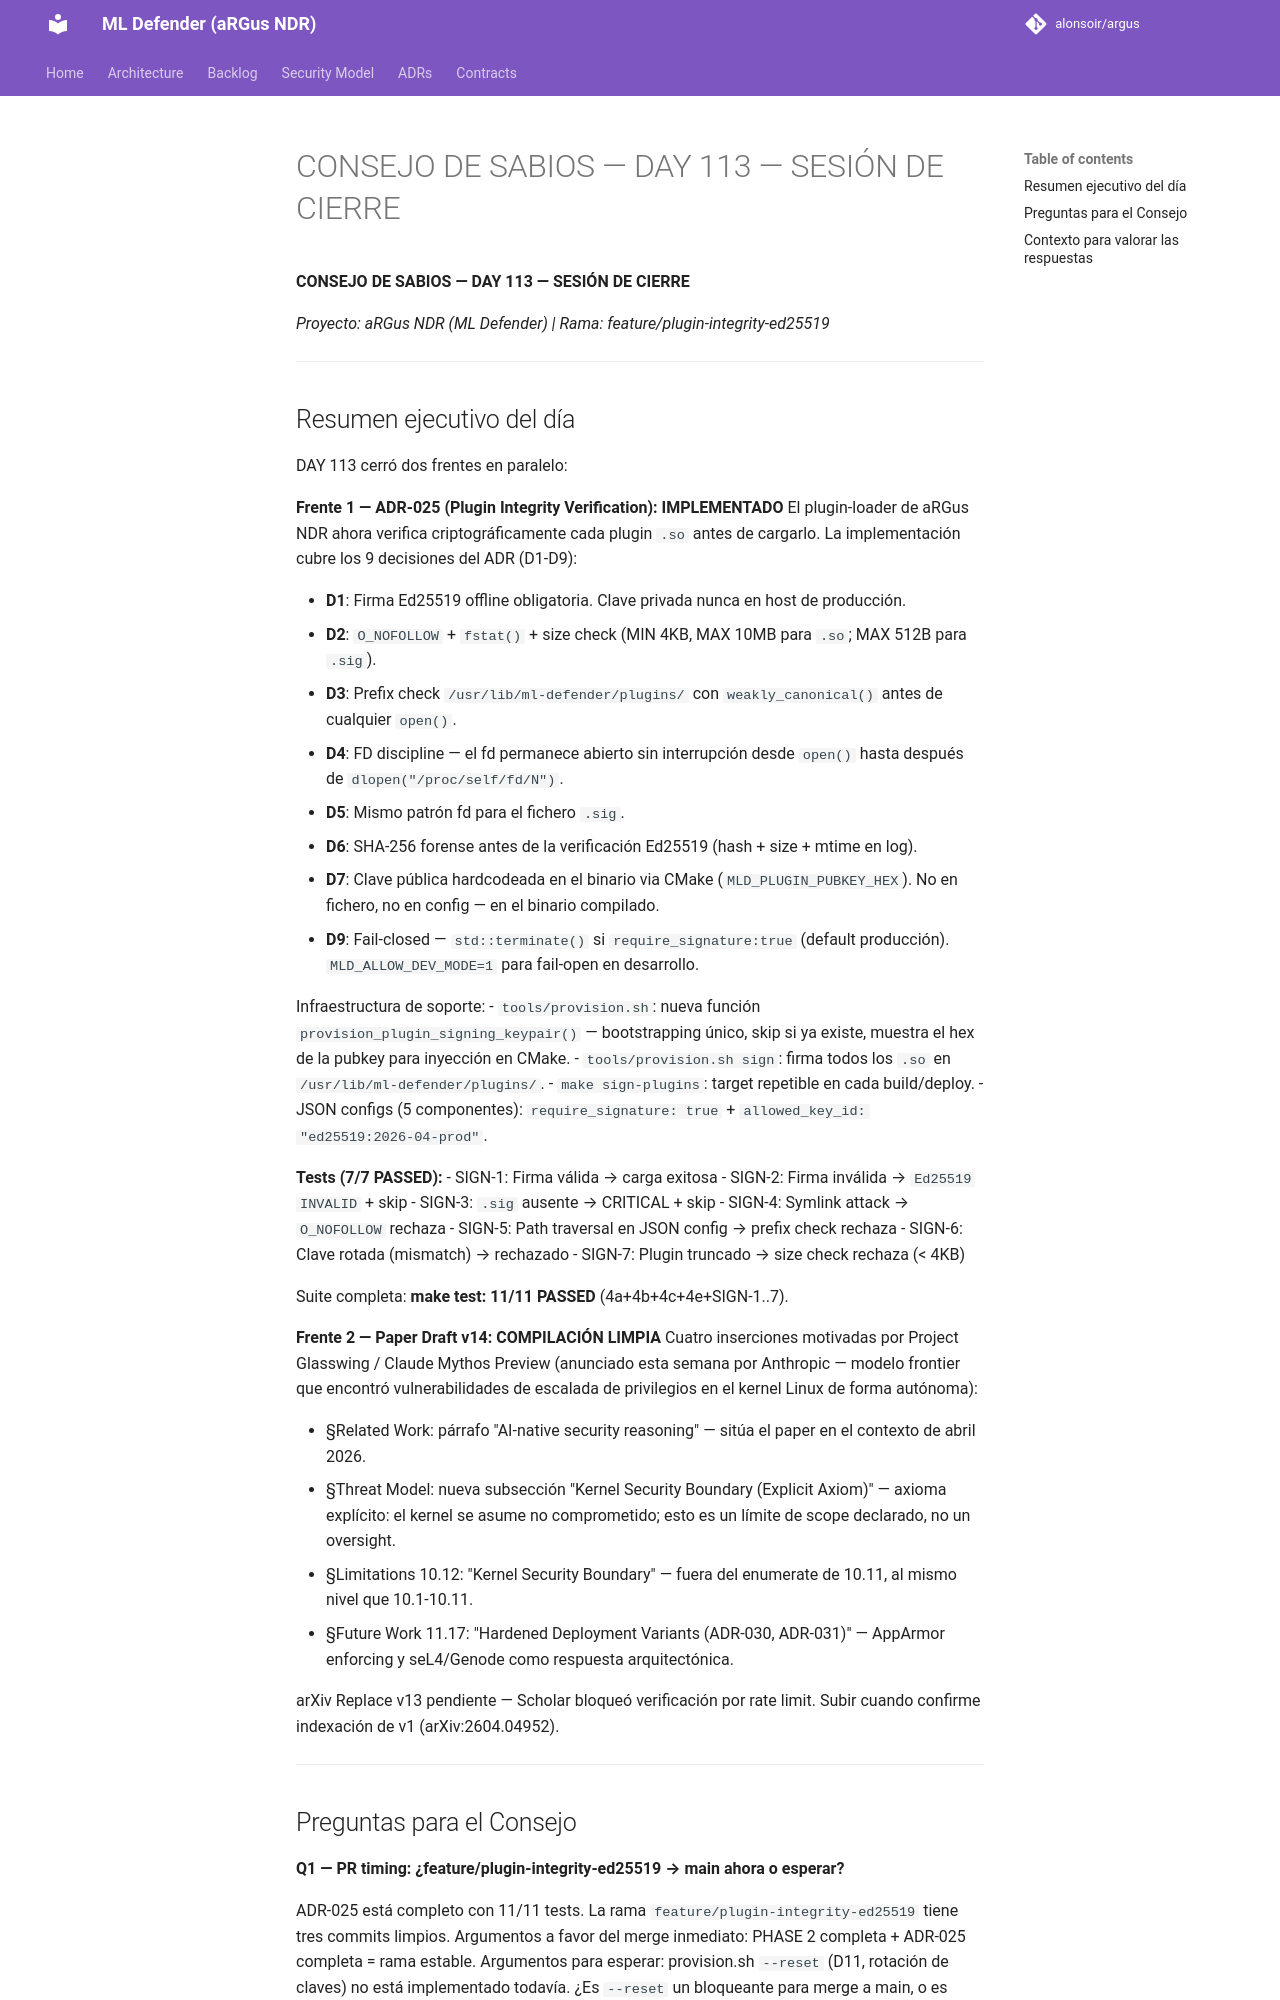

repository: alonsoir/argus · page: council/CONSEJO DE SABIOS — DAY 113 — SESIÓN DE CIERRE/index.html · generator: mkdocs


**CONSEJO DE SABIOS — DAY 113 — SESIÓN DE CIERRE**

*Proyecto: aRGus NDR (ML Defender) | Rama: feature/plugin-integrity-ed25519*

---

## Resumen ejecutivo del día

DAY 113 cerró dos frentes en paralelo:

**Frente 1 — ADR-025 (Plugin Integrity Verification): IMPLEMENTADO**
El plugin-loader de aRGus NDR ahora verifica criptográficamente cada plugin `.so` antes de cargarlo. La implementación cubre los 9 decisiones del ADR (D1-D9):

- **D1**: Firma Ed25519 offline obligatoria. Clave privada nunca en host de producción.
- **D2**: `O_NOFOLLOW` + `fstat()` + size check (MIN 4KB, MAX 10MB para `.so`; MAX 512B para `.sig`).
- **D3**: Prefix check `/usr/lib/ml-defender/plugins/` con `weakly_canonical()` antes de cualquier `open()`.
- **D4**: FD discipline — el fd permanece abierto sin interrupción desde `open()` hasta después de `dlopen("/proc/self/fd/N")`.
- **D5**: Mismo patrón fd para el fichero `.sig`.
- **D6**: SHA-256 forense antes de la verificación Ed25519 (hash + size + mtime en log).
- **D7**: Clave pública hardcodeada en el binario via CMake (`MLD_PLUGIN_PUBKEY_HEX`). No en fichero, no en config — en el binario compilado.
- **D9**: Fail-closed — `std::terminate()` si `require_signature:true` (default producción). `MLD_ALLOW_DEV_MODE=1` para fail-open en desarrollo.

Infraestructura de soporte:
- `tools/provision.sh`: nueva función `provision_plugin_signing_keypair()` — bootstrapping único, skip si ya existe, muestra el hex de la pubkey para inyección en CMake.
- `tools/provision.sh sign`: firma todos los `.so` en `/usr/lib/ml-defender/plugins/`.
- `make sign-plugins`: target repetible en cada build/deploy.
- JSON configs (5 componentes): `require_signature: true` + `allowed_key_id: "ed25519:2026-04-prod"`.

**Tests (7/7 PASSED):**
- SIGN-1: Firma válida → carga exitosa
- SIGN-2: Firma inválida → `Ed25519 INVALID` + skip
- SIGN-3: `.sig` ausente → CRITICAL + skip
- SIGN-4: Symlink attack → `O_NOFOLLOW` rechaza
- SIGN-5: Path traversal en JSON config → prefix check rechaza
- SIGN-6: Clave rotada (mismatch) → rechazado
- SIGN-7: Plugin truncado → size check rechaza (< 4KB)

Suite completa: **make test: 11/11 PASSED** (4a+4b+4c+4e+SIGN-1..7).

**Frente 2 — Paper Draft v14: COMPILACIÓN LIMPIA**
Cuatro inserciones motivadas por Project Glasswing / Claude Mythos Preview (anunciado esta semana por Anthropic — modelo frontier que encontró vulnerabilidades de escalada de privilegios en el kernel Linux de forma autónoma):

- §Related Work: párrafo "AI-native security reasoning" — sitúa el paper en el contexto de abril 2026.
- §Threat Model: nueva subsección "Kernel Security Boundary (Explicit Axiom)" — axioma explícito: el kernel se asume no comprometido; esto es un límite de scope declarado, no un oversight.
- §Limitations 10.12: "Kernel Security Boundary" — fuera del enumerate de 10.11, al mismo nivel que 10.1-10.11.
- §Future Work 11.17: "Hardened Deployment Variants (ADR-030, ADR-031)" — AppArmor enforcing y seL4/Genode como respuesta arquitectónica.

arXiv Replace v13 pendiente — Scholar bloqueó verificación por rate limit. Subir cuando confirme indexación de v1 (arXiv:2604.04952).

---
